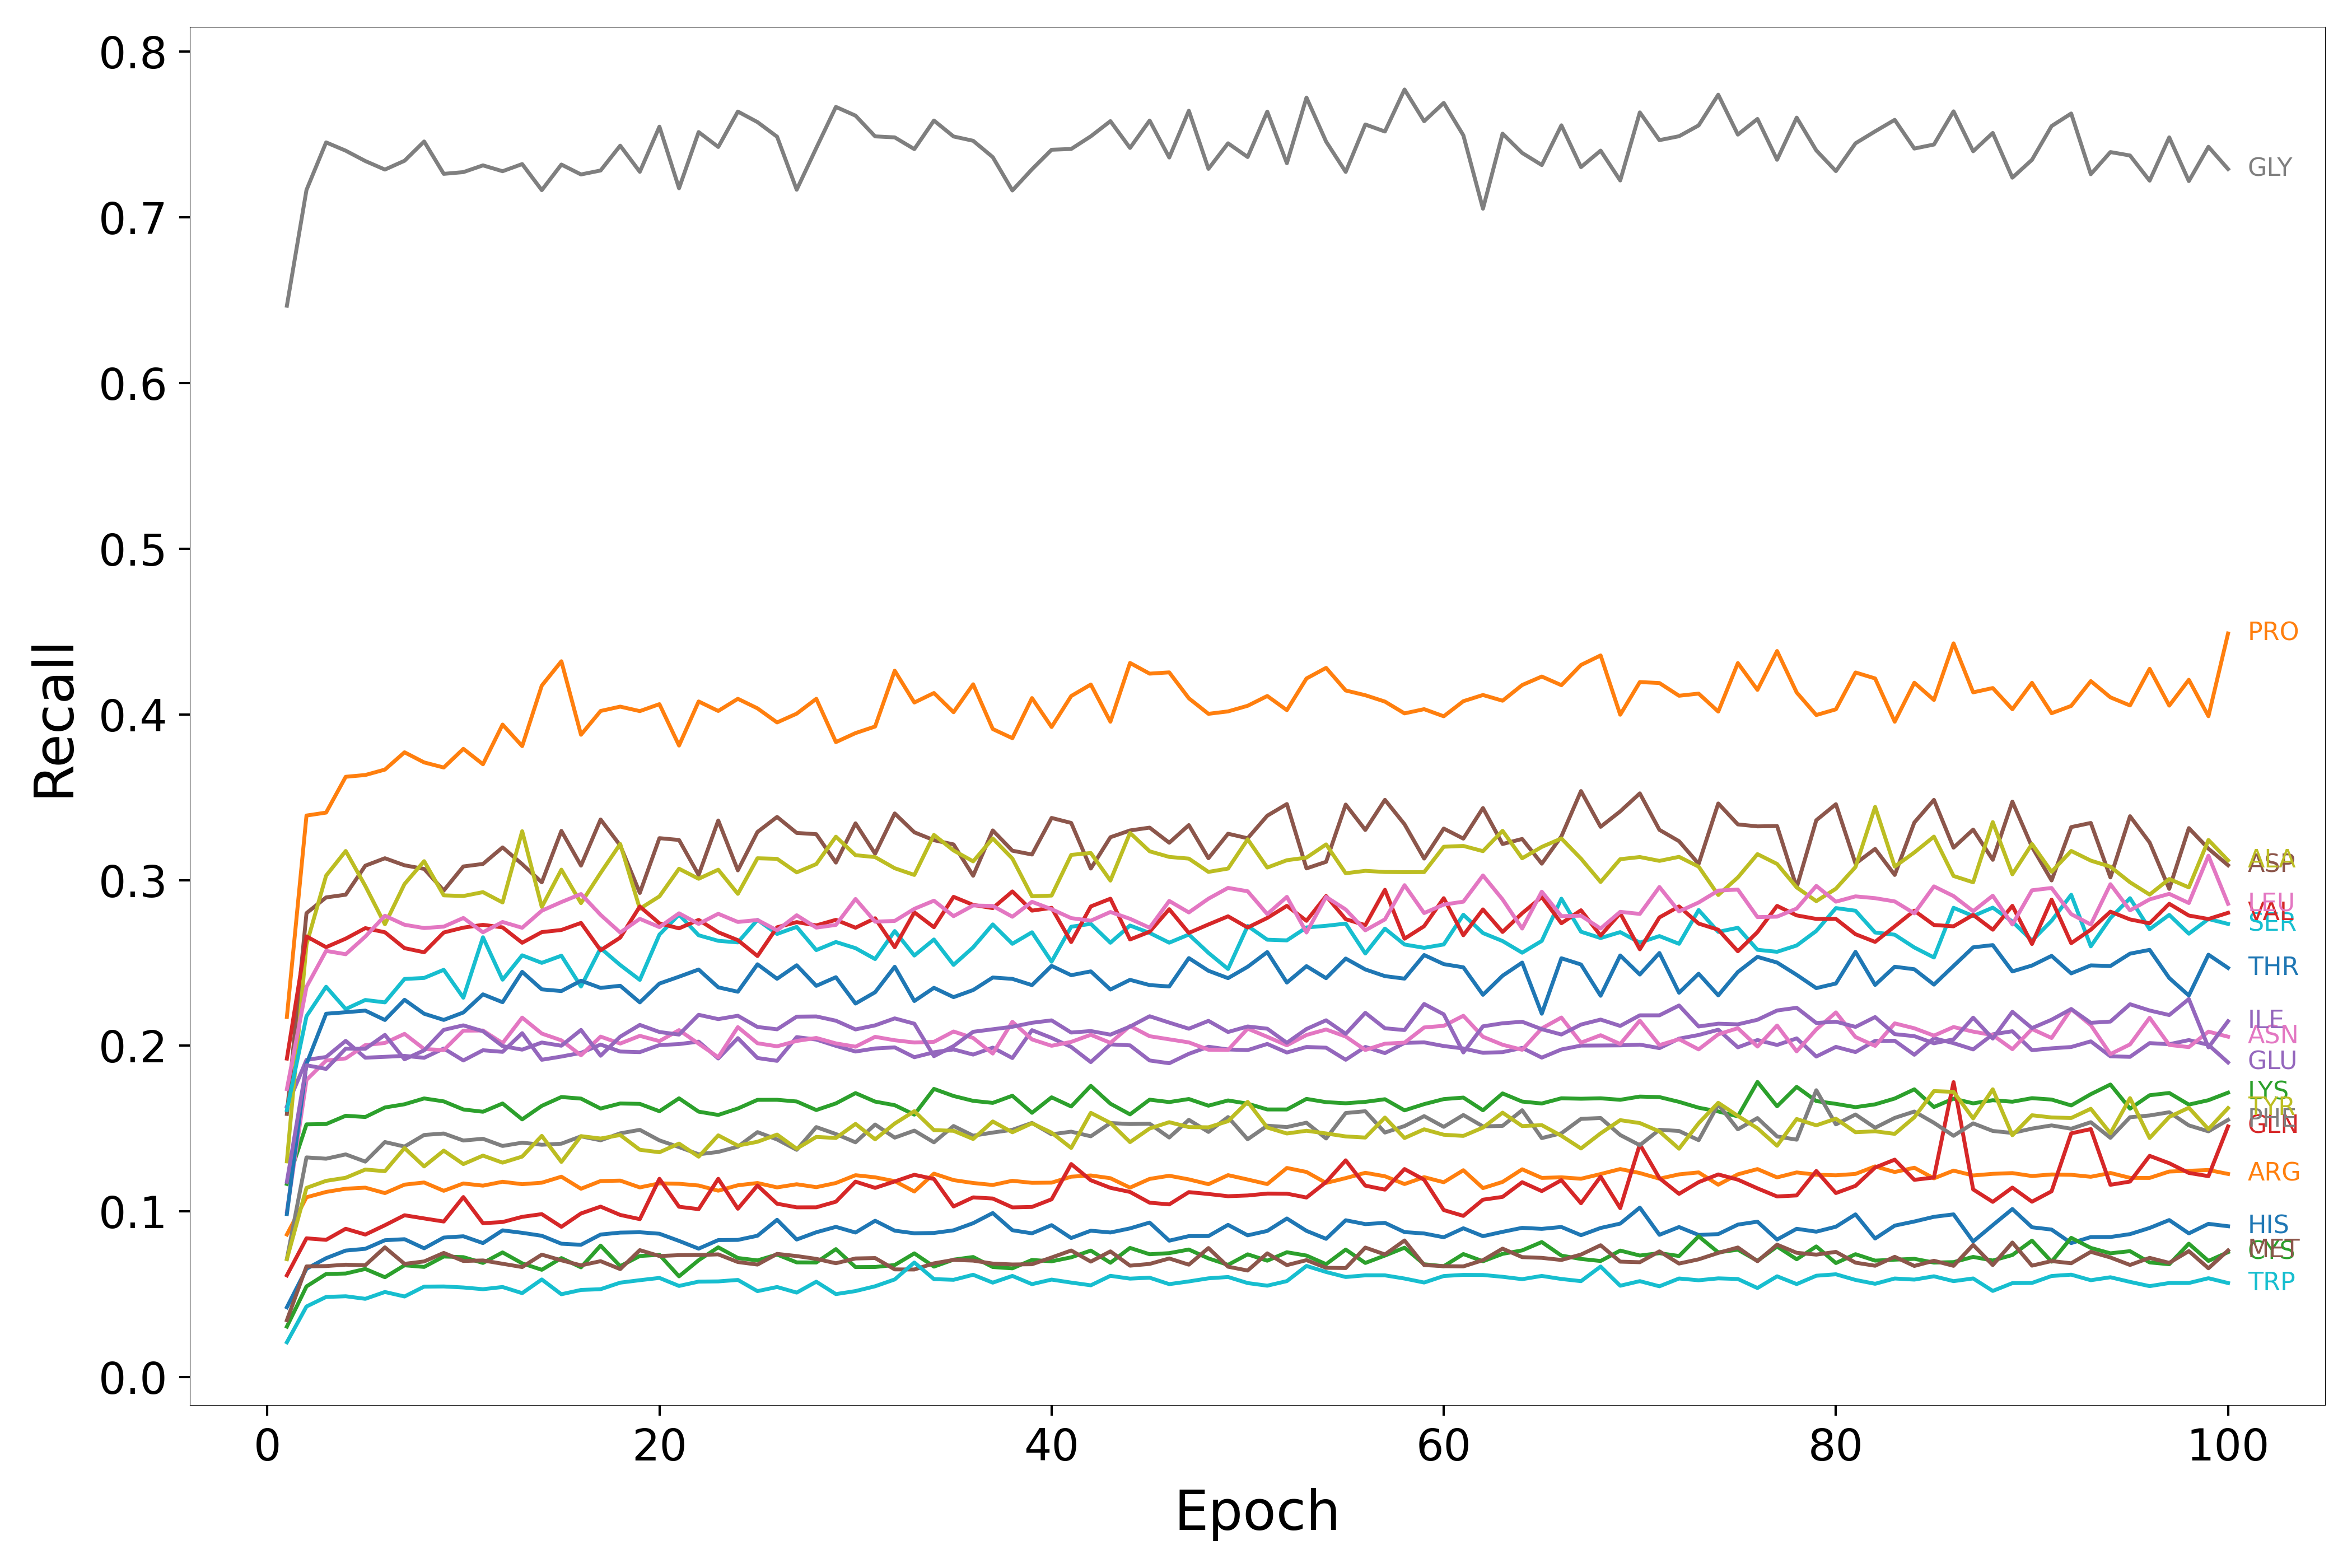

Values plotted in this chart, from the file beside it:
Epoch, HIS, ARG, LYS, GLN, GLU, ASP, ASN, GLY, ALA, SER, THR, PRO, CYS, VAL, ILE, MET, LEU, PHE, TYR, TRP
1, 0.04219, 0.0861, 0.1166, 0.06145, 0.1634, 0.1589, 0.09991, 0.6466, 0.1302, 0.1613, 0.09846, 0.2174, 0.03053, 0.1923, 0.1179, 0.03435, 0.1739, 0.07134, 0.07123, 0.02106
2, 0.06543, 0.1086, 0.1526, 0.08379, 0.1915, 0.28, 0.1794, 0.7164, 0.2611, 0.2178, 0.189, 0.3389, 0.05476, 0.266, 0.1882, 0.06685, 0.2355, 0.1326, 0.1142, 0.04266
3, 0.07181, 0.1118, 0.1528, 0.08288, 0.1932, 0.2895, 0.191, 0.7452, 0.3026, 0.2356, 0.2193, 0.3407, 0.06226, 0.2595, 0.186, 0.06706, 0.2573, 0.1318, 0.1185, 0.04841
4, 0.07641, 0.1137, 0.1578, 0.08957, 0.203, 0.2912, 0.1924, 0.7401, 0.3175, 0.2222, 0.2202, 0.3623, 0.06256, 0.2646, 0.1983, 0.06788, 0.2552, 0.1344, 0.1203, 0.04884
5, 0.07747, 0.1144, 0.157, 0.08606, 0.1928, 0.3087, 0.2004, 0.7339, 0.2964, 0.2276, 0.2212, 0.3634, 0.06532, 0.271, 0.1982, 0.06756, 0.2659, 0.1301, 0.1253, 0.04729
6, 0.08265, 0.1111, 0.1628, 0.0917, 0.1933, 0.3132, 0.2017, 0.7287, 0.2733, 0.2262, 0.2155, 0.3667, 0.06032, 0.2685, 0.2066, 0.07835, 0.2785, 0.1419, 0.1243, 0.05141
7, 0.08327, 0.1162, 0.1647, 0.09771, 0.1939, 0.3089, 0.2072, 0.7341, 0.2976, 0.2403, 0.2277, 0.3771, 0.06752, 0.2589, 0.1918, 0.06839, 0.273, 0.1392, 0.1383, 0.0487
8, 0.07777, 0.1175, 0.1682, 0.0958, 0.1927, 0.3067, 0.198, 0.7457, 0.3114, 0.2409, 0.2193, 0.371, 0.06654, 0.2564, 0.1972, 0.06985, 0.271, 0.1462, 0.1272, 0.05465
9, 0.08424, 0.1125, 0.1664, 0.09393, 0.1983, 0.2937, 0.1974, 0.7262, 0.2908, 0.2458, 0.2156, 0.3679, 0.07282, 0.2684, 0.2096, 0.07499, 0.2719, 0.147, 0.1367, 0.05474
10, 0.08504, 0.1169, 0.1616, 0.1087, 0.1911, 0.3082, 0.2091, 0.7272, 0.2904, 0.229, 0.2201, 0.3792, 0.07244, 0.2713, 0.2123, 0.07012, 0.2771, 0.1428, 0.1286, 0.05413
11, 0.08091, 0.1156, 0.1602, 0.09292, 0.1973, 0.3097, 0.2092, 0.7313, 0.2927, 0.2655, 0.231, 0.3699, 0.06895, 0.273, 0.2088, 0.07045, 0.2685, 0.1439, 0.1337, 0.05309
12, 0.08861, 0.1179, 0.1652, 0.09361, 0.1963, 0.3197, 0.2016, 0.7277, 0.2865, 0.2399, 0.2263, 0.3938, 0.07529, 0.2714, 0.1998, 0.06844, 0.2747, 0.1395, 0.1295, 0.05442
13, 0.08711, 0.1165, 0.1556, 0.09676, 0.2076, 0.3096, 0.217, 0.7321, 0.3295, 0.2546, 0.2446, 0.3808, 0.0687, 0.2622, 0.1977, 0.06646, 0.2712, 0.1415, 0.1331, 0.05071
14, 0.08534, 0.1174, 0.1637, 0.0984, 0.1915, 0.2986, 0.2074, 0.7163, 0.2838, 0.25, 0.234, 0.4173, 0.06481, 0.2686, 0.202, 0.07396, 0.2815, 0.1403, 0.1456, 0.05897
15, 0.08054, 0.121, 0.1691, 0.09074, 0.1935, 0.3297, 0.2033, 0.7318, 0.3063, 0.2543, 0.233, 0.432, 0.07187, 0.2699, 0.2, 0.07052, 0.2867, 0.1409, 0.1299, 0.05005
16, 0.0799, 0.1137, 0.1681, 0.0988, 0.1957, 0.3087, 0.1942, 0.7258, 0.2861, 0.2358, 0.2393, 0.3877, 0.0663, 0.2741, 0.2096, 0.06748, 0.2916, 0.1453, 0.1455, 0.05264
17, 0.08608, 0.1184, 0.1621, 0.1029, 0.2007, 0.3365, 0.2055, 0.7282, 0.3043, 0.2589, 0.2349, 0.402, 0.0794, 0.2576, 0.194, 0.07001, 0.279, 0.1429, 0.144, 0.0531
18, 0.08725, 0.1186, 0.1652, 0.09791, 0.1965, 0.3209, 0.2013, 0.7432, 0.3218, 0.2487, 0.2362, 0.4046, 0.06698, 0.2653, 0.2055, 0.06522, 0.2683, 0.1472, 0.1461, 0.05705
19, 0.08746, 0.1145, 0.1649, 0.09537, 0.1962, 0.2922, 0.206, 0.7274, 0.2827, 0.2398, 0.2262, 0.4019, 0.07313, 0.284, 0.2126, 0.07666, 0.2766, 0.1493, 0.1372, 0.05853
20, 0.08656, 0.117, 0.1605, 0.1197, 0.2004, 0.3253, 0.2028, 0.7546, 0.2902, 0.2671, 0.2375, 0.4061, 0.07385, 0.2739, 0.2083, 0.07312, 0.2716, 0.1429, 0.1357, 0.0599
21, 0.08223, 0.1167, 0.1683, 0.1029, 0.201, 0.3242, 0.2094, 0.7175, 0.3068, 0.2791, 0.2417, 0.3812, 0.06086, 0.2709, 0.2067, 0.07364, 0.2799, 0.1389, 0.141, 0.05506
22, 0.07757, 0.1157, 0.1602, 0.1014, 0.2025, 0.3031, 0.2012, 0.7514, 0.3008, 0.2667, 0.246, 0.4078, 0.07058, 0.2759, 0.2187, 0.07371, 0.2735, 0.1345, 0.1331, 0.05767
23, 0.08274, 0.1125, 0.1583, 0.1197, 0.1923, 0.3359, 0.1931, 0.7424, 0.3062, 0.2633, 0.2353, 0.402, 0.07836, 0.2685, 0.2161, 0.07412, 0.2796, 0.1359, 0.1459, 0.05781
24, 0.08284, 0.1158, 0.1621, 0.1016, 0.2046, 0.3059, 0.2112, 0.7638, 0.2917, 0.2624, 0.2326, 0.4094, 0.07192, 0.2637, 0.2181, 0.06948, 0.2747, 0.1391, 0.1397, 0.05869
25, 0.08535, 0.1172, 0.1674, 0.1157, 0.1926, 0.329, 0.2015, 0.7574, 0.3132, 0.276, 0.2492, 0.4036, 0.07048, 0.2542, 0.2113, 0.06796, 0.2759, 0.1479, 0.1421, 0.05193
26, 0.09498, 0.1145, 0.1674, 0.1047, 0.1909, 0.3381, 0.1997, 0.7486, 0.3128, 0.2675, 0.2404, 0.3951, 0.074, 0.2715, 0.2099, 0.07441, 0.2697, 0.1434, 0.1464, 0.05442
27, 0.08307, 0.1164, 0.1664, 0.1025, 0.2052, 0.3284, 0.2029, 0.7166, 0.3046, 0.2717, 0.2486, 0.4004, 0.06927, 0.2746, 0.2176, 0.07309, 0.2788, 0.1372, 0.1379, 0.05105
28, 0.08746, 0.1147, 0.1612, 0.1025, 0.2037, 0.3277, 0.2047, 0.7418, 0.3096, 0.2577, 0.2362, 0.4094, 0.06922, 0.2726, 0.2177, 0.0714, 0.2713, 0.1509, 0.145, 0.05761
29, 0.0907, 0.1172, 0.1652, 0.1059, 0.1999, 0.3105, 0.2014, 0.7666, 0.3262, 0.2626, 0.2414, 0.3832, 0.07729, 0.276, 0.2151, 0.06876, 0.2729, 0.1467, 0.1443, 0.05014
30, 0.08729, 0.1219, 0.1714, 0.118, 0.1965, 0.3342, 0.1994, 0.7613, 0.315, 0.2589, 0.2255, 0.3887, 0.06643, 0.2712, 0.2098, 0.07164, 0.2886, 0.1417, 0.1528, 0.05197
31, 0.0944, 0.1206, 0.1663, 0.1142, 0.1984, 0.3159, 0.2054, 0.7488, 0.3139, 0.2523, 0.2323, 0.3927, 0.0665, 0.2769, 0.2123, 0.07189, 0.2749, 0.1525, 0.1435, 0.05486
32, 0.08842, 0.1183, 0.1641, 0.1181, 0.199, 0.3402, 0.2033, 0.7482, 0.3071, 0.2692, 0.2477, 0.4263, 0.06769, 0.2595, 0.2165, 0.06505, 0.2753, 0.1446, 0.1531, 0.05898
33, 0.08683, 0.112, 0.1584, 0.1221, 0.1931, 0.3288, 0.202, 0.7411, 0.3031, 0.2544, 0.227, 0.4071, 0.07472, 0.2805, 0.2133, 0.06499, 0.2826, 0.1488, 0.1605, 0.06921
34, 0.08704, 0.1228, 0.174, 0.1196, 0.1961, 0.324, 0.2024, 0.7583, 0.3272, 0.2641, 0.235, 0.4129, 0.06672, 0.2715, 0.1937, 0.06869, 0.2875, 0.1417, 0.1491, 0.05918
35, 0.08863, 0.1189, 0.1697, 0.103, 0.1978, 0.3215, 0.2086, 0.7487, 0.3179, 0.2488, 0.2293, 0.4013, 0.07092, 0.2899, 0.1998, 0.07078, 0.2782, 0.1516, 0.1487, 0.05877
36, 0.09293, 0.1172, 0.1668, 0.1085, 0.1947, 0.3026, 0.2047, 0.7461, 0.3113, 0.2594, 0.2336, 0.4181, 0.07252, 0.285, 0.2084, 0.07035, 0.2847, 0.1457, 0.1437, 0.0618
37, 0.09906, 0.116, 0.1655, 0.1078, 0.1989, 0.33, 0.1953, 0.7362, 0.3251, 0.2732, 0.2412, 0.3911, 0.06647, 0.283, 0.21, 0.06855, 0.2844, 0.1476, 0.1543, 0.05706
38, 0.08869, 0.1185, 0.1698, 0.1025, 0.1926, 0.3177, 0.2145, 0.7161, 0.313, 0.2615, 0.2404, 0.3856, 0.06568, 0.2931, 0.2115, 0.06802, 0.2779, 0.1493, 0.1478, 0.06111
39, 0.0868, 0.1173, 0.1595, 0.1027, 0.2094, 0.3154, 0.2038, 0.7289, 0.2902, 0.2685, 0.2366, 0.4098, 0.07076, 0.2815, 0.2139, 0.06815, 0.2869, 0.1534, 0.1532, 0.05614
40, 0.09175, 0.1174, 0.1689, 0.1073, 0.2047, 0.3375, 0.2, 0.7407, 0.2906, 0.2507, 0.2482, 0.3924, 0.06991, 0.2832, 0.2153, 0.07222, 0.2824, 0.1466, 0.1476, 0.0589
41, 0.08398, 0.121, 0.1634, 0.1286, 0.1993, 0.3345, 0.2023, 0.7412, 0.3152, 0.2718, 0.2426, 0.411, 0.07231, 0.2626, 0.208, 0.07644, 0.277, 0.1482, 0.1383, 0.05708
42, 0.08839, 0.1217, 0.1758, 0.1188, 0.1901, 0.3069, 0.2066, 0.7488, 0.3163, 0.2736, 0.2449, 0.418, 0.07641, 0.2841, 0.2089, 0.06974, 0.2755, 0.1454, 0.1595, 0.05544
43, 0.08732, 0.1201, 0.165, 0.1143, 0.2008, 0.3258, 0.2017, 0.758, 0.2997, 0.2622, 0.2339, 0.3955, 0.06906, 0.2887, 0.2067, 0.07591, 0.2807, 0.1534, 0.1534, 0.06117
44, 0.08978, 0.1144, 0.1586, 0.1118, 0.2002, 0.3299, 0.2119, 0.7418, 0.3285, 0.2726, 0.2398, 0.431, 0.07801, 0.2641, 0.2116, 0.06729, 0.2766, 0.1528, 0.1419, 0.05948
45, 0.0933, 0.1196, 0.1675, 0.1053, 0.1911, 0.3316, 0.2058, 0.7583, 0.3173, 0.2681, 0.2366, 0.4246, 0.07418, 0.2688, 0.2178, 0.06835, 0.2712, 0.153, 0.1501, 0.06003
46, 0.08238, 0.1216, 0.166, 0.1043, 0.1894, 0.3225, 0.2039, 0.736, 0.314, 0.2622, 0.2358, 0.4253, 0.07486, 0.2824, 0.214, 0.07164, 0.2874, 0.1446, 0.1539, 0.05615
47, 0.08512, 0.1194, 0.1679, 0.1117, 0.1951, 0.3332, 0.202, 0.7642, 0.3129, 0.2671, 0.2529, 0.4097, 0.07703, 0.2681, 0.2103, 0.0679, 0.2805, 0.1553, 0.1509, 0.05778
48, 0.08514, 0.1165, 0.1638, 0.1105, 0.1994, 0.3132, 0.1976, 0.7292, 0.3049, 0.2561, 0.2452, 0.4003, 0.07169, 0.2732, 0.215, 0.07793, 0.2887, 0.148, 0.1508, 0.05965
49, 0.09192, 0.1219, 0.167, 0.1092, 0.1978, 0.328, 0.1975, 0.7446, 0.3069, 0.2463, 0.2408, 0.4018, 0.06779, 0.2781, 0.2083, 0.06667, 0.2953, 0.157, 0.1545, 0.06046
50, 0.0856, 0.1193, 0.1651, 0.1097, 0.1974, 0.3252, 0.2103, 0.7363, 0.3246, 0.2723, 0.2477, 0.4052, 0.07414, 0.2713, 0.2116, 0.06436, 0.2932, 0.1436, 0.1661, 0.0568
51, 0.08826, 0.1165, 0.1616, 0.1108, 0.2011, 0.3388, 0.2054, 0.7637, 0.3075, 0.264, 0.2565, 0.4111, 0.0703, 0.2771, 0.2103, 0.07473, 0.2795, 0.1518, 0.1506, 0.05521
52, 0.09576, 0.1263, 0.1616, 0.1108, 0.1959, 0.3459, 0.2003, 0.7326, 0.312, 0.2636, 0.2381, 0.4025, 0.0754, 0.2844, 0.2018, 0.06763, 0.2899, 0.1509, 0.1471, 0.05798
53, 0.0883, 0.1238, 0.1679, 0.1084, 0.1993, 0.307, 0.2065, 0.7722, 0.3135, 0.2714, 0.248, 0.4216, 0.07339, 0.2754, 0.2101, 0.07063, 0.2684, 0.1536, 0.1487, 0.06714
54, 0.08349, 0.1172, 0.166, 0.1177, 0.1988, 0.311, 0.2098, 0.7456, 0.3215, 0.2724, 0.2408, 0.428, 0.06819, 0.2904, 0.2154, 0.06602, 0.2898, 0.1441, 0.1471, 0.06348
55, 0.0947, 0.1201, 0.1653, 0.1309, 0.1916, 0.3456, 0.2056, 0.7273, 0.3041, 0.2737, 0.2526, 0.4144, 0.07701, 0.2764, 0.2072, 0.06585, 0.2822, 0.1594, 0.1453, 0.06045
56, 0.09237, 0.1233, 0.1662, 0.1156, 0.1993, 0.3302, 0.1975, 0.756, 0.3056, 0.2557, 0.246, 0.4115, 0.06893, 0.2728, 0.2199, 0.07821, 0.2697, 0.1605, 0.1446, 0.06145
57, 0.09313, 0.1212, 0.1677, 0.1132, 0.1956, 0.3484, 0.2012, 0.7517, 0.3049, 0.2707, 0.242, 0.4077, 0.0734, 0.2941, 0.2105, 0.07406, 0.2763, 0.1476, 0.1567, 0.06145
58, 0.08756, 0.1165, 0.161, 0.1256, 0.2017, 0.3337, 0.2019, 0.7771, 0.3047, 0.2611, 0.2405, 0.4006, 0.07813, 0.2646, 0.2095, 0.08249, 0.2969, 0.1515, 0.1443, 0.05953
59, 0.08672, 0.1207, 0.1648, 0.1192, 0.2021, 0.313, 0.211, 0.7579, 0.3048, 0.2591, 0.2548, 0.4031, 0.06815, 0.2722, 0.2252, 0.06766, 0.2801, 0.1575, 0.1496, 0.05712
60, 0.08443, 0.1176, 0.1678, 0.1009, 0.1998, 0.3311, 0.212, 0.769, 0.3201, 0.2611, 0.2493, 0.3988, 0.06697, 0.2891, 0.219, 0.06699, 0.2852, 0.1511, 0.1463, 0.06105
... 40 more rows
